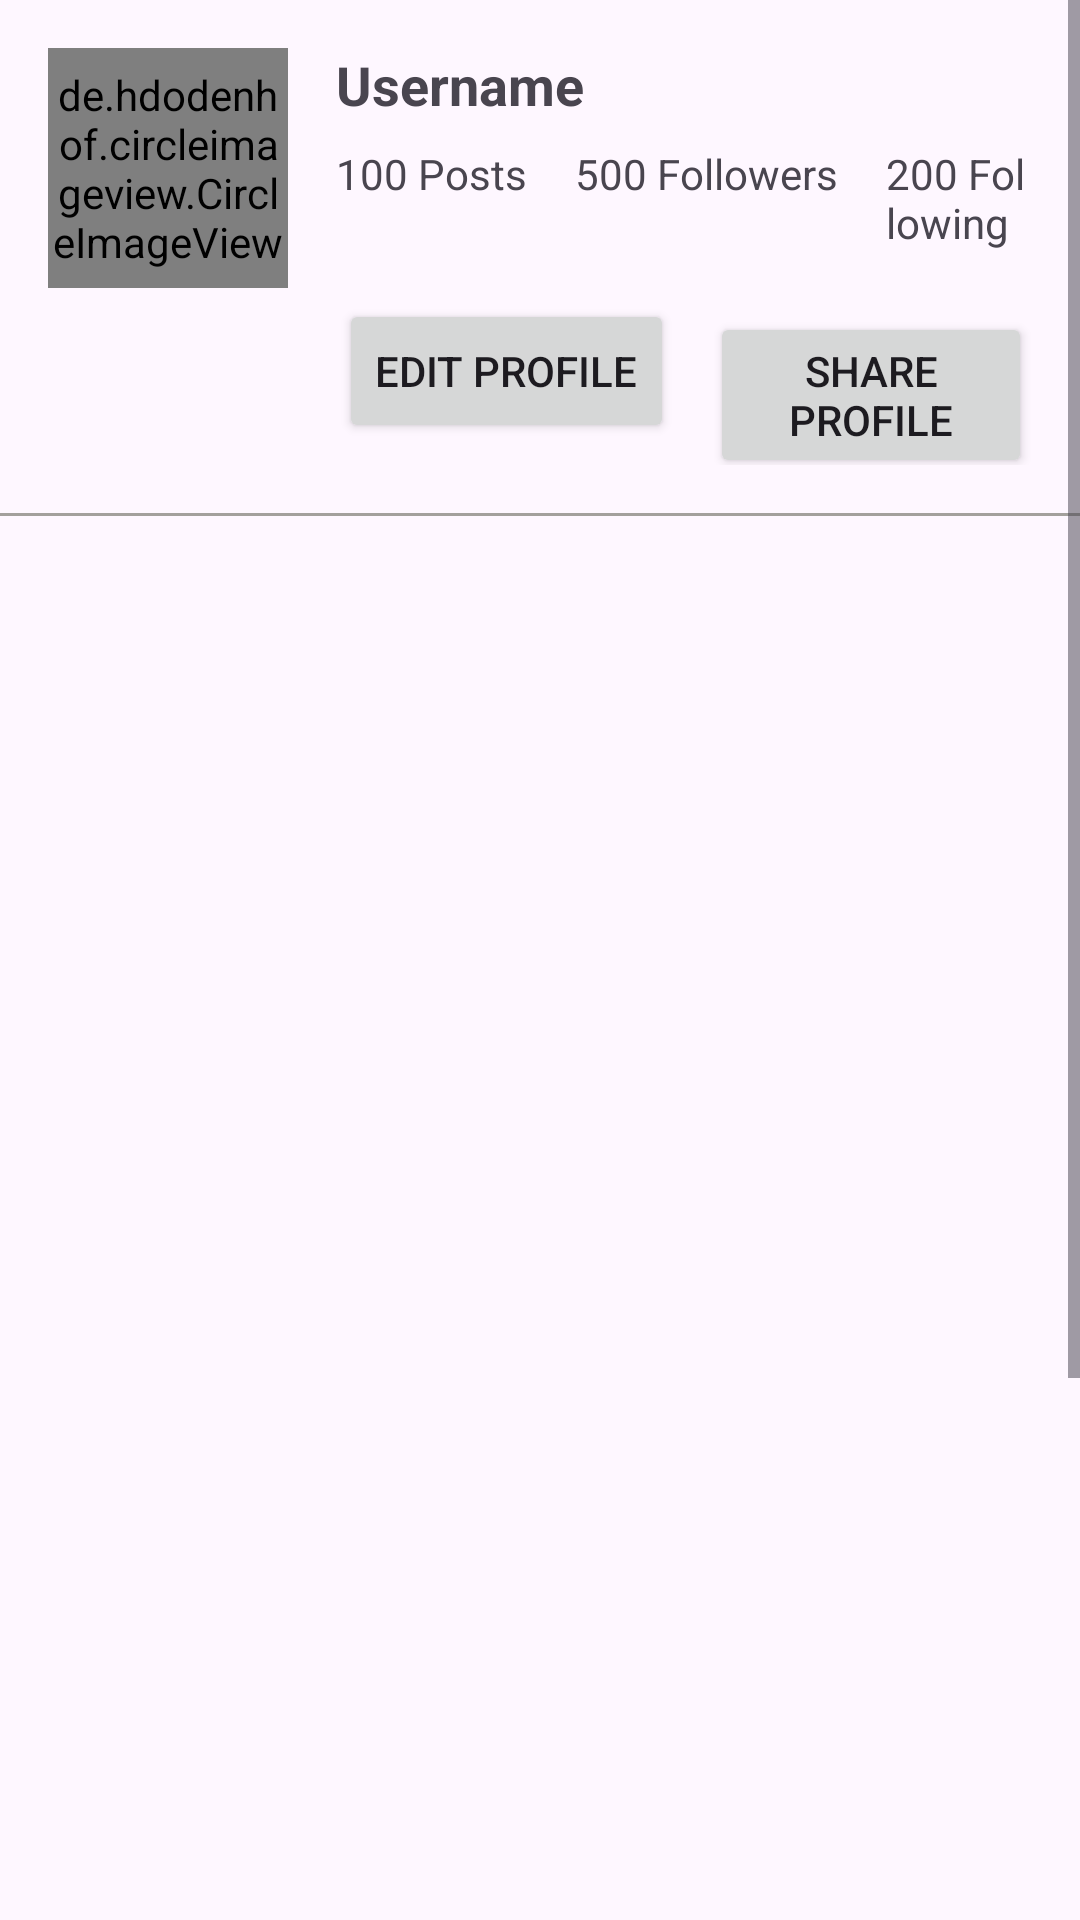

Produce the Android XML layout that renders to this screen, including the resource entries it uses.
<!-- AndroidManifest.xml: application theme Base.Theme.MegaMart -->
<!-- res/layout/fragment_my_profile.xml -->
<?xml version="1.0" encoding="utf-8"?>
<FrameLayout xmlns:android="http://schemas.android.com/apk/res/android"
    xmlns:app="http://schemas.android.com/apk/res-auto"
    xmlns:tools="http://schemas.android.com/tools"
    android:layout_width="match_parent"
    android:layout_height="match_parent"
    android:layout_marginTop="100dp"
    tools:context=".MyProfileFragment">

    <ScrollView
        android:layout_width="match_parent"
        android:layout_height="match_parent"
        android:fillViewport="true">

        <LinearLayout
            android:layout_width="match_parent"
            android:layout_height="wrap_content"
            android:orientation="vertical">

            
            <LinearLayout
                android:layout_width="match_parent"
                android:layout_height="wrap_content"
                android:orientation="vertical"
                android:padding="16dp">

                <LinearLayout
                    android:layout_width="match_parent"
                    android:layout_height="wrap_content"
                    android:orientation="horizontal">

                    <de.hdodenhof.circleimageview.CircleImageView
                        android:id="@+id/profile_image"
                        android:layout_width="80dp"
                        android:layout_height="80dp"
                        android:src="@drawable/defaultprofile"
                        app:civ_border_color="#FF000000"
                        app:civ_border_width="2dp" />

                    <LinearLayout
                        android:id="@+id/user_info_layout"
                        android:layout_width="wrap_content"
                        android:layout_height="wrap_content"
                        android:layout_centerVertical="true"
                        android:layout_marginStart="16dp"
                        android:layout_toEndOf="@+id/profile_image"
                        android:orientation="vertical">

                        <TextView
                            android:id="@+id/username"
                            android:layout_width="wrap_content"
                            android:layout_height="wrap_content"
                            android:text="Username"
                            android:textSize="18sp"
                            android:textStyle="bold" />

                        <LinearLayout
                            android:layout_width="wrap_content"
                            android:layout_height="wrap_content"
                            android:layout_marginTop="8dp"
                            android:orientation="horizontal">

                            <TextView
                                android:id="@+id/posts_count"
                                android:layout_width="wrap_content"
                                android:layout_height="wrap_content"
                                android:text="100 Posts" />

                            <TextView
                                android:id="@+id/followers_count"
                                android:layout_width="wrap_content"
                                android:layout_height="wrap_content"
                                android:layout_marginStart="16dp"
                                android:text="500 Followers" />

                            <TextView
                                android:id="@+id/following_count"
                                android:layout_width="wrap_content"
                                android:layout_height="wrap_content"
                                android:layout_marginStart="16dp"
                                android:text="200 Following" />
                        </LinearLayout>

                        <LinearLayout
                            android:layout_width="match_parent"

                        android:layout_height="wrap_content"
                            android:orientation="horizontal">

                            <Button
                                android:id="@+id/edit_profile_button"
                                android:layout_width="wrap_content"
                                android:layout_height="wrap_content"
                                android:layout_below="@+id/user_info_layout"
                                android:layout_marginStart="1dp"
                                android:layout_marginTop="16dp"
                                android:layout_toEndOf="@+id/profile_image"
                                android:text="Edit Profile" />

                            <Button
                                android:id="@+id/share_profile_button"
                                android:layout_width="wrap_content"
                                android:layout_height="wrap_content"
                                android:layout_below="@+id/user_info_layout"
                                android:layout_marginStart="12dp"
                                android:layout_marginTop="16dp"
                                android:layout_toEndOf="@+id/edit_profile_button"
                                android:text="Share Profile" />

                        </LinearLayout>

                    </LinearLayout>


                </LinearLayout>


            </LinearLayout>

            
            <View
                android:layout_width="match_parent"
                android:layout_height="1dp"
                android:background="@color/grey" />

            
            <GridLayout
                android:id="@+id/posts_grid"
                android:layout_width="match_parent"
                android:layout_height="wrap_content"
                android:columnCount="3"
                android:rowCount="4">

                
                <ImageView
                    android:layout_width="0dp"
                    android:layout_height="120dp"
                    android:layout_rowWeight="1"
                    android:layout_columnWeight="1"
                    android:scaleType="centerCrop"
                    android:src="@drawable/ic_launcher_background" />

                <ImageView
                    android:layout_width="0dp"
                    android:layout_height="120dp"
                    android:layout_rowWeight="1"
                    android:layout_columnWeight="1"
                    android:scaleType="centerCrop"
                    android:src="@drawable/ic_launcher_foreground" />

                <ImageView
                    android:layout_width="0dp"
                    android:layout_height="120dp"
                    android:layout_rowWeight="1"
                    android:layout_columnWeight="1"
                    android:scaleType="centerCrop"
                    android:src="@drawable/ic_launcher_background" />

                <ImageView
                    android:layout_width="0dp"
                    android:layout_height="120dp"
                    android:layout_rowWeight="1"
                    android:layout_columnWeight="1"
                    android:scaleType="centerCrop"
                    android:src="@drawable/ic_launcher_foreground" />

                <ImageView
                    android:layout_width="0dp"
                    android:layout_height="120dp"
                    android:layout_rowWeight="1"
                    android:layout_columnWeight="1"
                    android:scaleType="centerCrop"
                    android:src="@drawable/ic_launcher_background" />

                <ImageView
                    android:layout_width="0dp"
                    android:layout_height="120dp"
                    android:layout_rowWeight="1"
                    android:layout_columnWeight="1"
                    android:scaleType="centerCrop"
                    android:src="@drawable/ic_launcher_foreground" />

                <ImageView
                    android:layout_width="0dp"
                    android:layout_height="120dp"
                    android:layout_rowWeight="1"
                    android:layout_columnWeight="1"
                    android:scaleType="centerCrop"
                    android:src="@drawable/ic_launcher_background" />

                <ImageView
                    android:layout_width="0dp"
                    android:layout_height="120dp"
                    android:layout_rowWeight="1"
                    android:layout_columnWeight="1"
                    android:scaleType="centerCrop"
                    android:src="@drawable/ic_launcher_foreground" />

                <ImageView
                    android:layout_width="0dp"
                    android:layout_height="120dp"
                    android:layout_rowWeight="1"
                    android:layout_columnWeight="1"
                    android:scaleType="centerCrop"
                    android:src="@drawable/ic_launcher_background" />

                <ImageView
                    android:layout_width="0dp"
                    android:layout_height="120dp"
                    android:layout_rowWeight="1"
                    android:layout_columnWeight="1"
                    android:scaleType="centerCrop"
                    android:src="@drawable/ic_launcher_foreground" />

                <ImageView
                    android:layout_width="0dp"
                    android:layout_height="120dp"
                    android:layout_rowWeight="1"
                    android:layout_columnWeight="1"
                    android:scaleType="centerCrop"
                    android:src="@drawable/ic_launcher_background" />

                <ImageView
                    android:layout_width="0dp"
                    android:layout_height="120dp"
                    android:layout_rowWeight="1"
                    android:layout_columnWeight="1"
                    android:scaleType="centerCrop"
                    android:src="@drawable/ic_launcher_foreground" />

                <ImageView
                    android:layout_width="0dp"
                    android:layout_height="120dp"
                    android:layout_rowWeight="1"
                    android:layout_columnWeight="1"
                    android:scaleType="centerCrop"
                    android:src="@drawable/ic_launcher_background" />

                <ImageView
                    android:layout_width="0dp"
                    android:layout_height="120dp"
                    android:layout_rowWeight="1"
                    android:layout_columnWeight="1"
                    android:scaleType="centerCrop"
                    android:src="@drawable/ic_launcher_foreground" />

                <ImageView
                    android:layout_width="0dp"
                    android:layout_height="120dp"
                    android:layout_rowWeight="1"
                    android:layout_columnWeight="1"
                    android:scaleType="centerCrop"
                    android:src="@drawable/ic_launcher_background" />

                <ImageView
                    android:layout_width="0dp"
                    android:layout_height="120dp"
                    android:layout_rowWeight="1"
                    android:layout_columnWeight="1"
                    android:scaleType="centerCrop"
                    android:src="@drawable/ic_launcher_foreground" />

            </GridLayout>

        </LinearLayout>
    </ScrollView>
</FrameLayout>
<!-- resources referenced by this layout -->
<resources>
  <color name="grey">#A3A09C</color>
  <!-- drawable ic_launcher_foreground: webp bitmap (mipmap-hdpi, 12510 bytes) -->
  <style name="Base.Theme.MegaMart" parent="Theme.Material3.Light.NoActionBar">
          <item name="colorPrimary">@color/navigantion</item>
      </style>
  <color name="navigantion">#B8BD86</color>
</resources>
